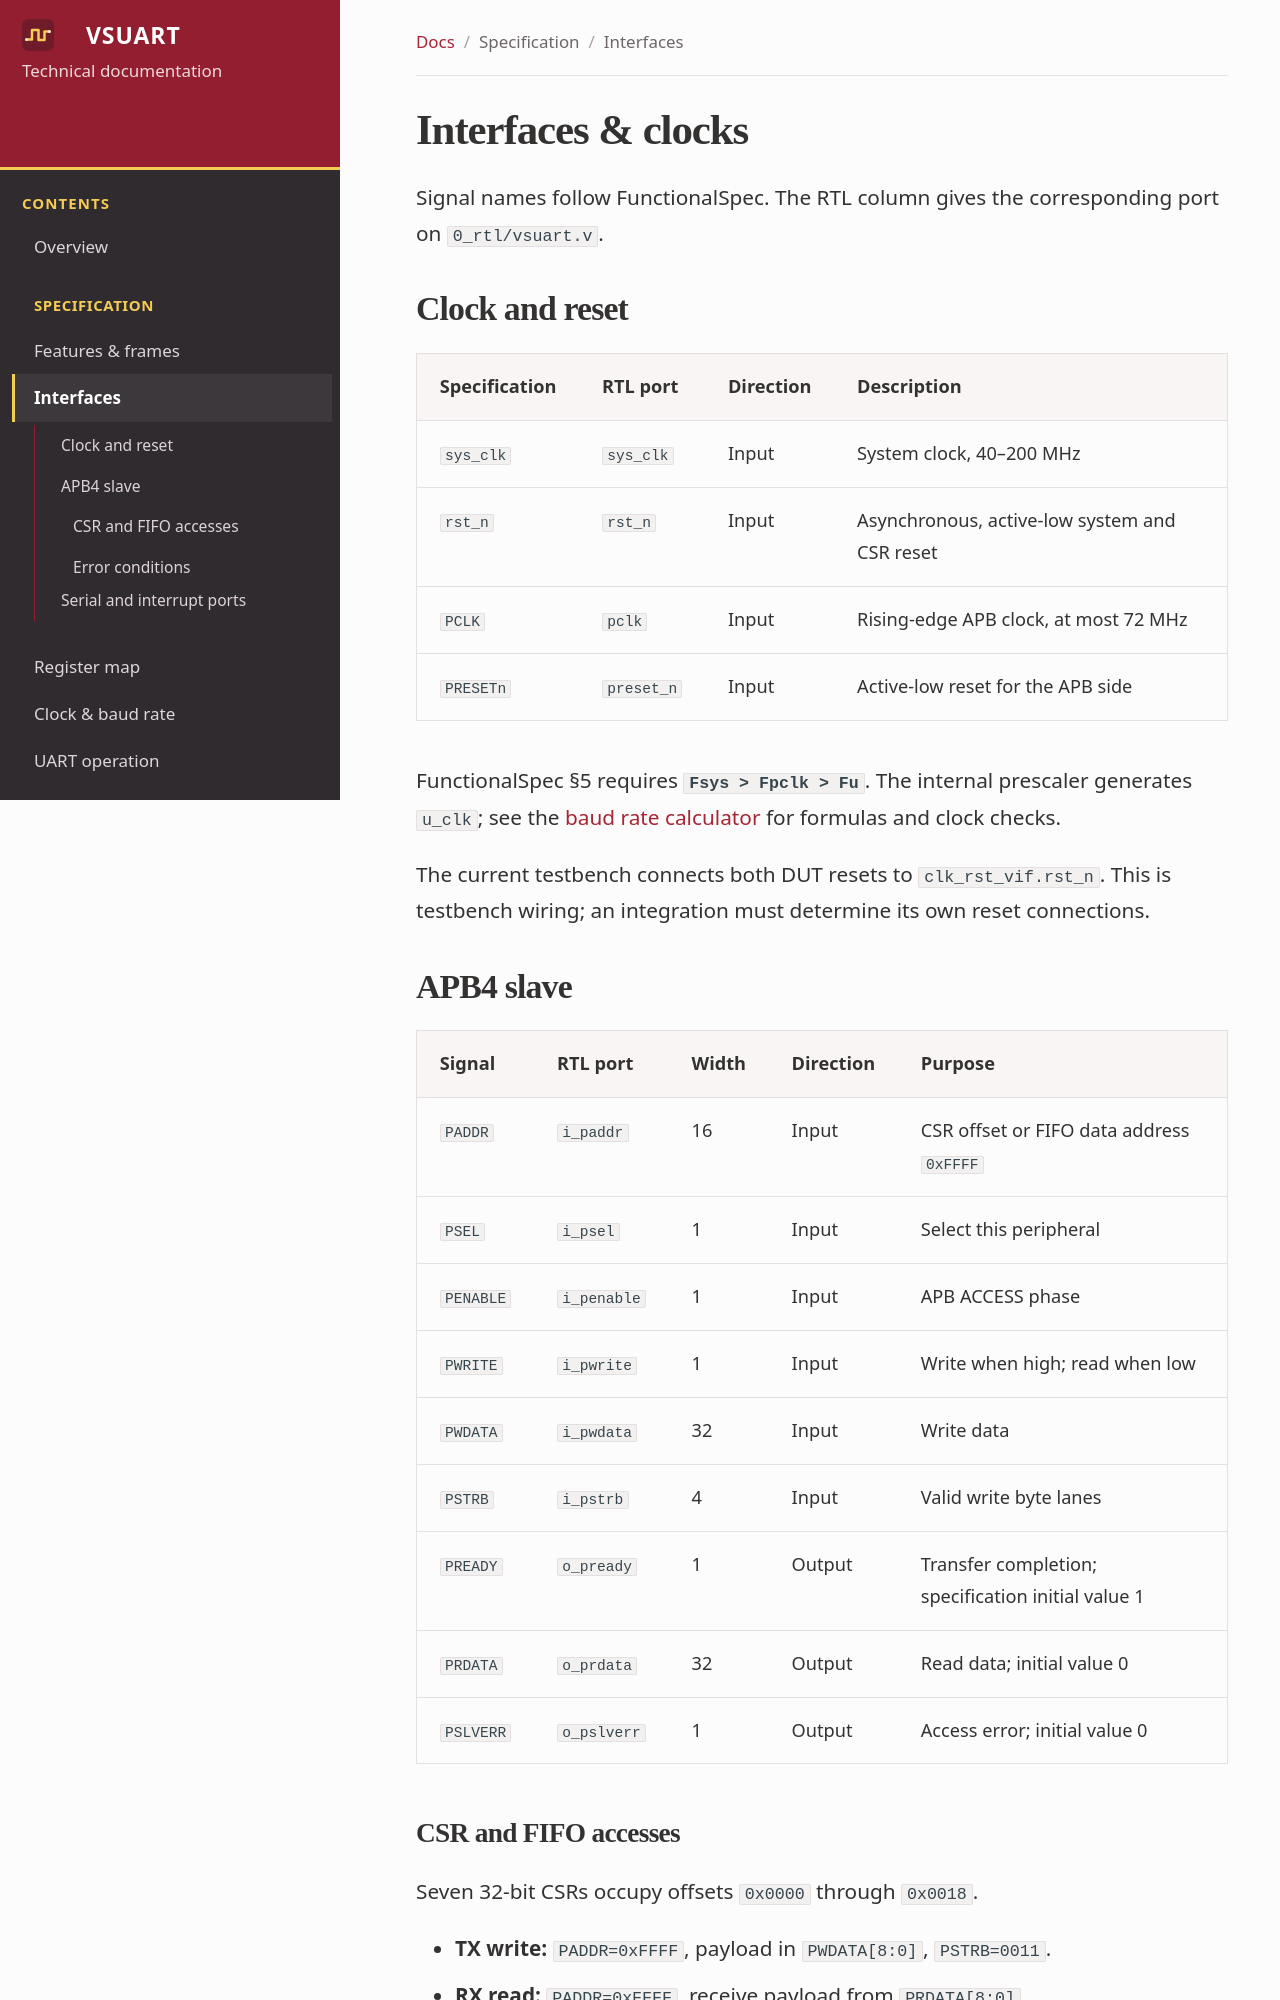

repository: Vietnamese-Systemware/.github · page: specification/interfaces/index.html · generator: mkdocs

# Interfaces & clocks

Signal names follow FunctionalSpec. The RTL column gives the corresponding port on `0_rtl/vsuart.v`.

## Clock and reset

| Specification | RTL port | Direction | Description |
| --- | --- | --- | --- |
| `sys_clk` | `sys_clk` | Input | System clock, 40–200 MHz |
| `rst_n` | `rst_n` | Input | Asynchronous, active-low system and CSR reset |
| `PCLK` | `pclk` | Input | Rising-edge APB clock, at most 72 MHz |
| `PRESETn` | `preset_n` | Input | Active-low reset for the APB side |

FunctionalSpec §5 requires **`Fsys > Fpclk > Fu`**. The internal prescaler generates `u_clk`; see the [baud rate calculator](baudrate.md) for formulas and clock checks.

The current testbench connects both DUT resets to `clk_rst_vif.rst_n`. This is testbench wiring; an integration must determine its own reset connections.

## APB4 slave

| Signal | RTL port | Width | Direction | Purpose |
| --- | --- | --- | --- | --- |
| `PADDR` | `i_paddr` | 16 | Input | CSR offset or FIFO data address `0xFFFF` |
| `PSEL` | `i_psel` | 1 | Input | Select this peripheral |
| `PENABLE` | `i_penable` | 1 | Input | APB ACCESS phase |
| `PWRITE` | `i_pwrite` | 1 | Input | Write when high; read when low |
| `PWDATA` | `i_pwdata` | 32 | Input | Write data |
| `PSTRB` | `i_pstrb` | 4 | Input | Valid write byte lanes |
| `PREADY` | `o_pready` | 1 | Output | Transfer completion; specification initial value 1 |
| `PRDATA` | `o_prdata` | 32 | Output | Read data; initial value 0 |
| `PSLVERR` | `o_pslverr` | 1 | Output | Access error; initial value 0 |
